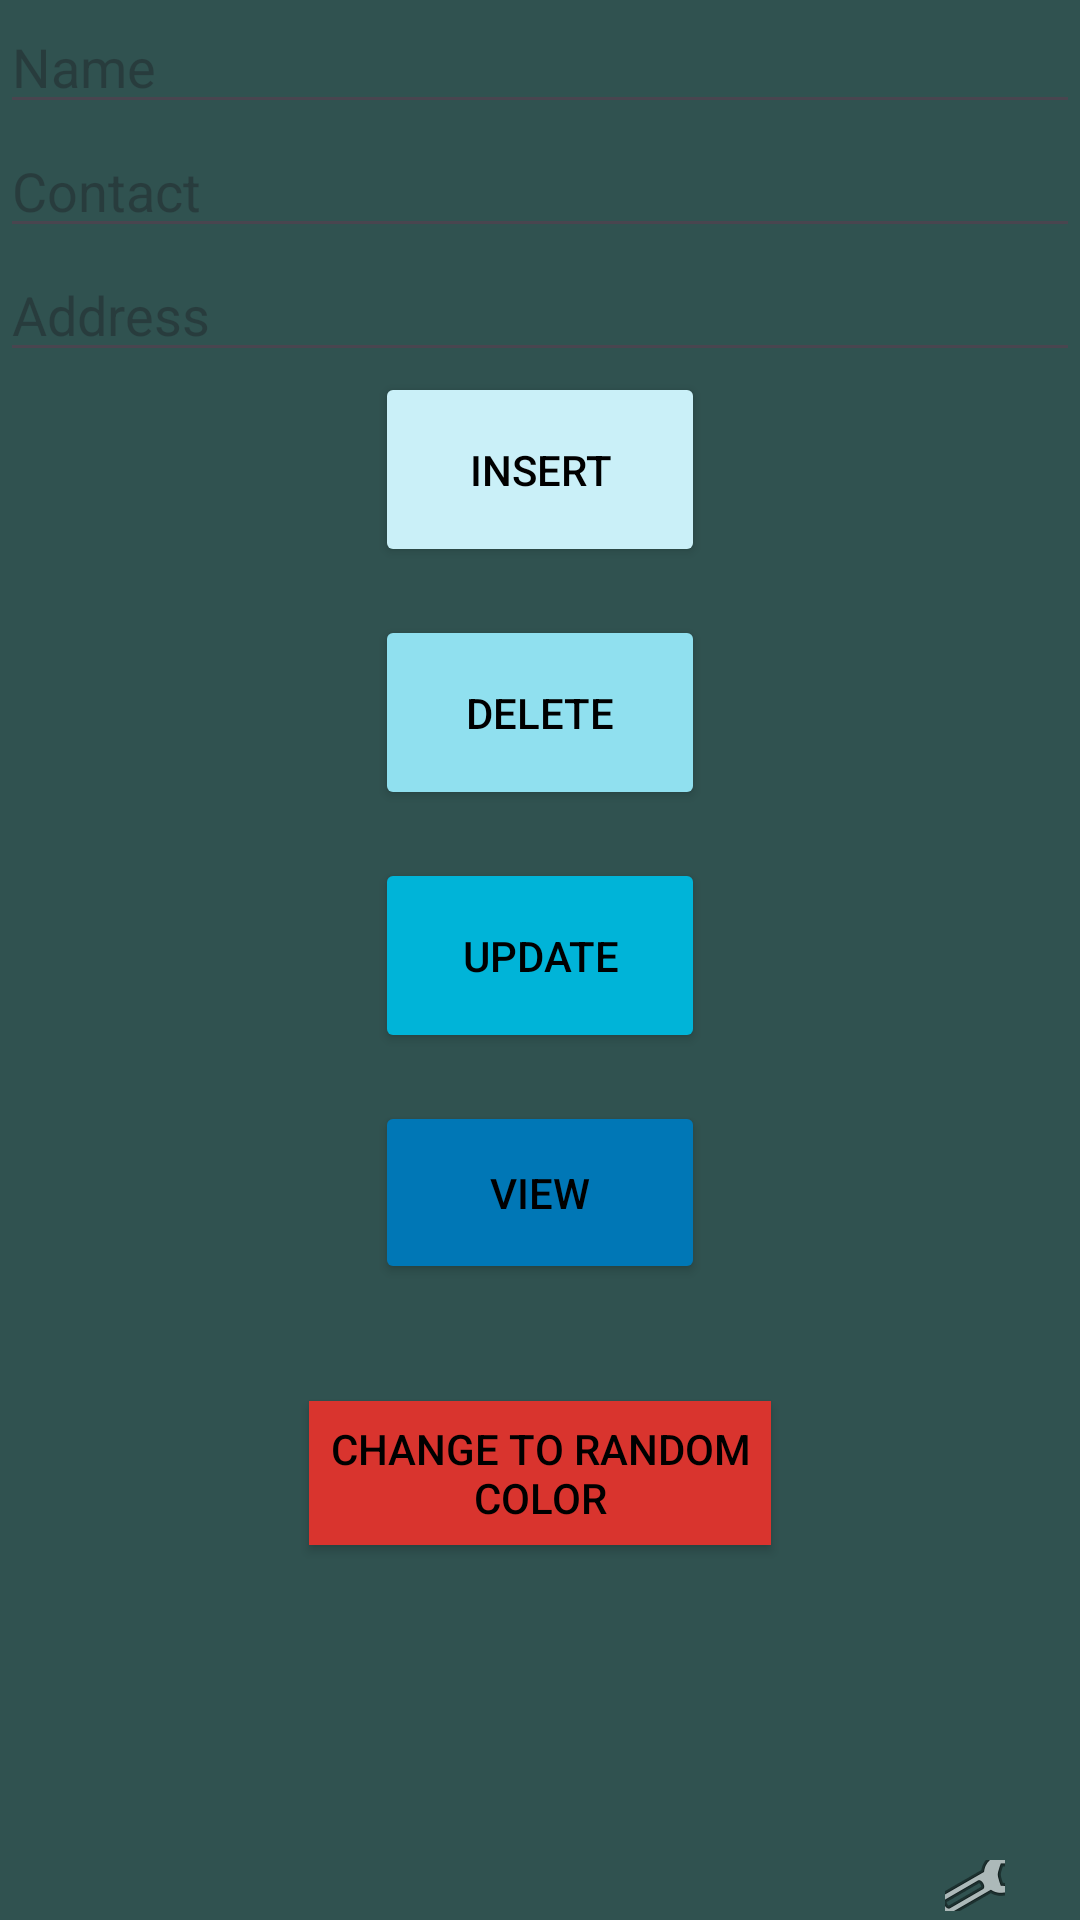

Produce the Android XML layout that renders to this screen, including the resource entries it uses.
<!-- AndroidManifest.xml: application theme Theme.SQLiteDBActivity -->
<!-- res/layout/activity_main.xml -->
<?xml version="1.0" encoding="utf-8"?>
<RelativeLayout xmlns:android="http://schemas.android.com/apk/res/android"
    xmlns:app="http://schemas.android.com/apk/res-auto"
    android:layout_width="match_parent"
    android:layout_height="match_parent"
    android:background="#305250">

    <EditText
        android:id="@+id/etName"
        android:layout_width="match_parent"
        android:layout_height="wrap_content"
        android:hint="Name" />

    <EditText
        android:id="@+id/etContact"
        android:layout_width="match_parent"
        android:layout_height="wrap_content"
        android:layout_below="@id/etName"
        android:hint="Contact" />

    <EditText
        android:id="@+id/etAddress"
        android:layout_width="match_parent"
        android:layout_height="wrap_content"
        android:layout_below="@id/etContact"
        android:hint="Address" />

    <Button
        android:id="@+id/btnInsert"
        android:layout_width="110dp"
        android:layout_height="65dp"
        android:layout_below="@id/etAddress"
        android:layout_centerHorizontal="true"
        android:backgroundTint="#CAF0F8"
        android:text="Insert"
        android:textColor="@color/black" />

    <Button
        android:id="@+id/btnDelete"
        android:layout_width="110dp"
        android:layout_height="65dp"
        android:layout_below="@id/btnInsert"
        android:layout_centerHorizontal="true"
        android:layout_marginTop="16dp"
        android:backgroundTint="#90E0EF"
        android:text="Delete"
        android:textColor="@color/black" />

    <Button
        android:id="@+id/btnUpdate"
        android:layout_width="110dp"
        android:layout_height="65dp"
        android:layout_below="@id/btnDelete"
        android:layout_centerHorizontal="true"
        android:layout_marginTop="16dp"
        android:backgroundTint="#00B4D8"
        android:text="Update"
        android:textColor="@color/black" />

    <Button
        android:id="@+id/btnView"
        android:layout_width="110dp"
        android:layout_height="61dp"
        android:layout_below="@id/btnUpdate"
        android:layout_centerHorizontal="true"
        android:layout_marginTop="16dp"
        android:backgroundTint="#0077B6"
        android:text="View"
        android:textColor="@color/black" />

    <Button
        android:id="@+id/btnChangeColor"
        android:layout_width="wrap_content"
        android:layout_height="wrap_content"
        android:layout_below="@+id/btnView"
        android:layout_alignParentStart="true"
        android:layout_alignParentEnd="true"
        android:layout_marginStart="103dp"
        android:layout_marginTop="39dp"
        android:layout_marginEnd="103dp"
        android:background="#d9342e"
        android:text="Change to Random color"
        android:textColor="@color/black" />

    <ImageButton
        android:id="@+id/imageButtonSettings"
        android:layout_width="71dp"
        android:layout_height="63dp"
        android:layout_below="@+id/btnChangeColor"
        android:layout_alignParentStart="true"
        android:layout_alignParentEnd="true"
        android:layout_alignParentBottom="true"
        android:layout_marginStart="315dp"
        android:layout_marginTop="122dp"
        android:layout_marginEnd="25dp"
        android:layout_marginBottom="20dp"
        app:srcCompat="@android:drawable/ic_menu_manage" />

</RelativeLayout>
<!-- resources referenced by this layout -->
<resources>
  <style name="Theme.SQLiteDBActivity" parent="Base.Theme.SQLiteDBActivity" />
  <style name="Base.Theme.SQLiteDBActivity" parent="Theme.Material3.DayNight.NoActionBar">
          
          
      </style>
  <!-- not gathered from this repository: default colours our renderer supplied (Android Studio template values) -->
  <color name="black">#FF000000</color>
</resources>
